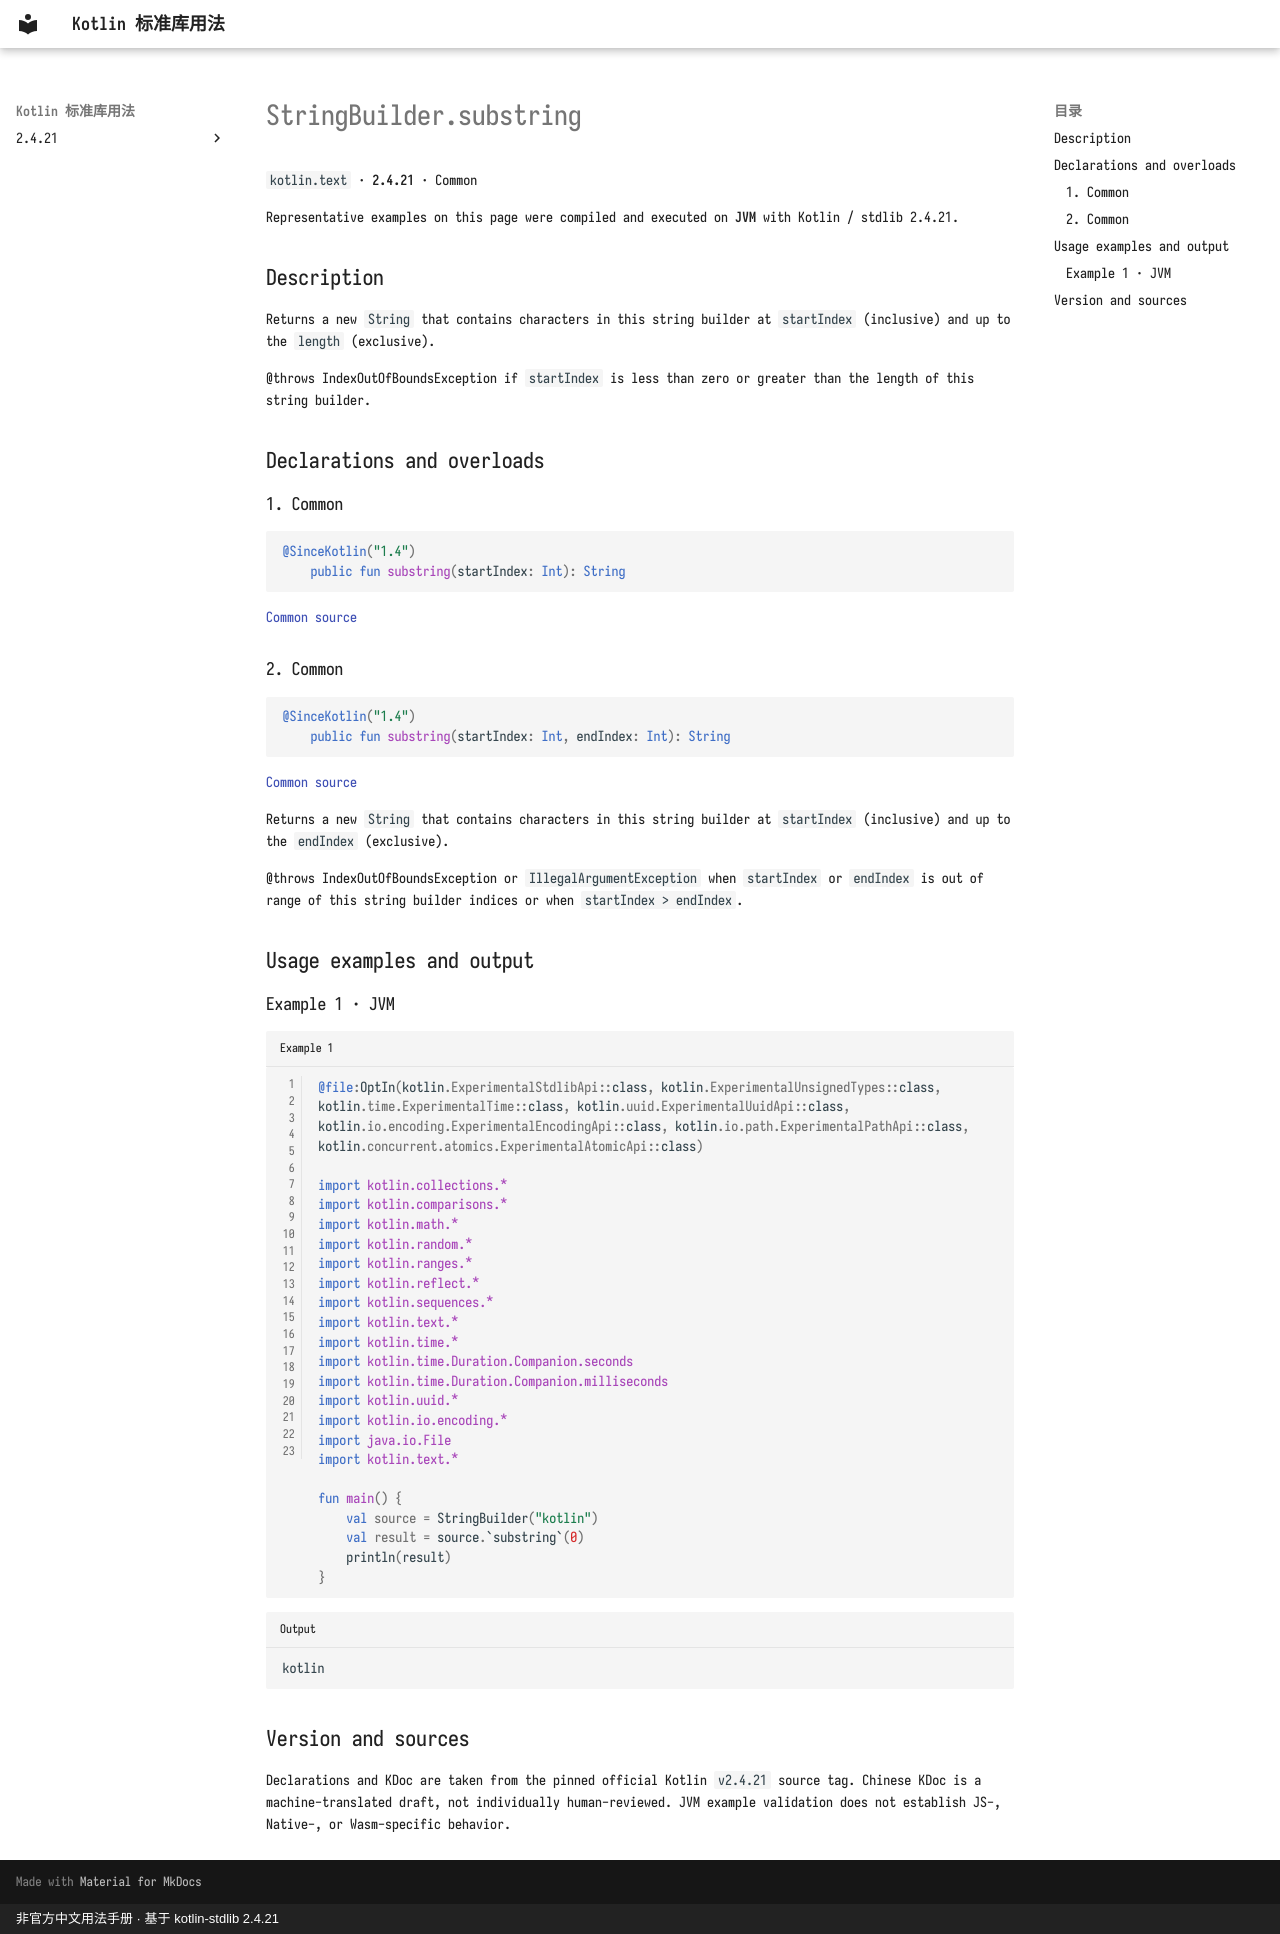

repository: oooooooko/kotlin-stdlib-docs · page: en/api/kotlin.text/stringbuilder-substring--855abd8e/index.html · generator: mkdocs · copyright: 非官方中文用法手册 · 基于 kotlin-stdlib 2.4.21

# StringBuilder.substring

`kotlin.text` · **2.4.21** · Common

Representative examples on this page were compiled and executed on **JVM** with Kotlin / stdlib 2.4.21.

## Description

Returns a new `String` that contains characters in this string builder at `startIndex` (inclusive) and up to the `length` (exclusive).

@throws IndexOutOfBoundsException if `startIndex` is less than zero or greater than the length of this string builder.

## Declarations and overloads

### 1. Common

```kotlin
@SinceKotlin("1.4")
    public fun substring(startIndex: Int): String
```

[Common source](https://github.com/JetBrains/kotlin/blob/v2.4.21/libraries/stdlib/src/kotlin/text/StringBuilder.kt#L299)

### 2. Common

```kotlin
@SinceKotlin("1.4")
    public fun substring(startIndex: Int, endIndex: Int): String
```

[Common source](https://github.com/JetBrains/kotlin/blob/v2.4.21/libraries/stdlib/src/kotlin/text/StringBuilder.kt#L307)

Returns a new `String` that contains characters in this string builder at `startIndex` (inclusive) and up to the `endIndex` (exclusive).

@throws IndexOutOfBoundsException or `IllegalArgumentException` when `startIndex` or `endIndex` is out of range of this string builder indices or when `startIndex > endIndex`.

## Usage examples and output

### Example 1 · JVM

```kotlin title="Example 1" linenums="1"
@file:OptIn(kotlin.ExperimentalStdlibApi::class, kotlin.ExperimentalUnsignedTypes::class, kotlin.time.ExperimentalTime::class, kotlin.uuid.ExperimentalUuidApi::class, kotlin.io.encoding.ExperimentalEncodingApi::class, kotlin.io.path.ExperimentalPathApi::class, kotlin.concurrent.atomics.ExperimentalAtomicApi::class)

import kotlin.collections.*
import kotlin.comparisons.*
import kotlin.math.*
import kotlin.random.*
import kotlin.ranges.*
import kotlin.reflect.*
import kotlin.sequences.*
import kotlin.text.*
import kotlin.time.*
import kotlin.time.Duration.Companion.seconds
import kotlin.time.Duration.Companion.milliseconds
import kotlin.uuid.*
import kotlin.io.encoding.*
import java.io.File
import kotlin.text.*

fun main() {
    val source = StringBuilder("kotlin")
    val result = source.`substring`(0)
    println(result)
}
```

```text title="Output"
kotlin
```

## Version and sources

Declarations and KDoc are taken from the pinned official Kotlin `v2.4.21` source tag. Chinese KDoc is a machine-translated draft, not individually human-reviewed. JVM example validation does not establish JS-, Native-, or Wasm-specific behavior.
